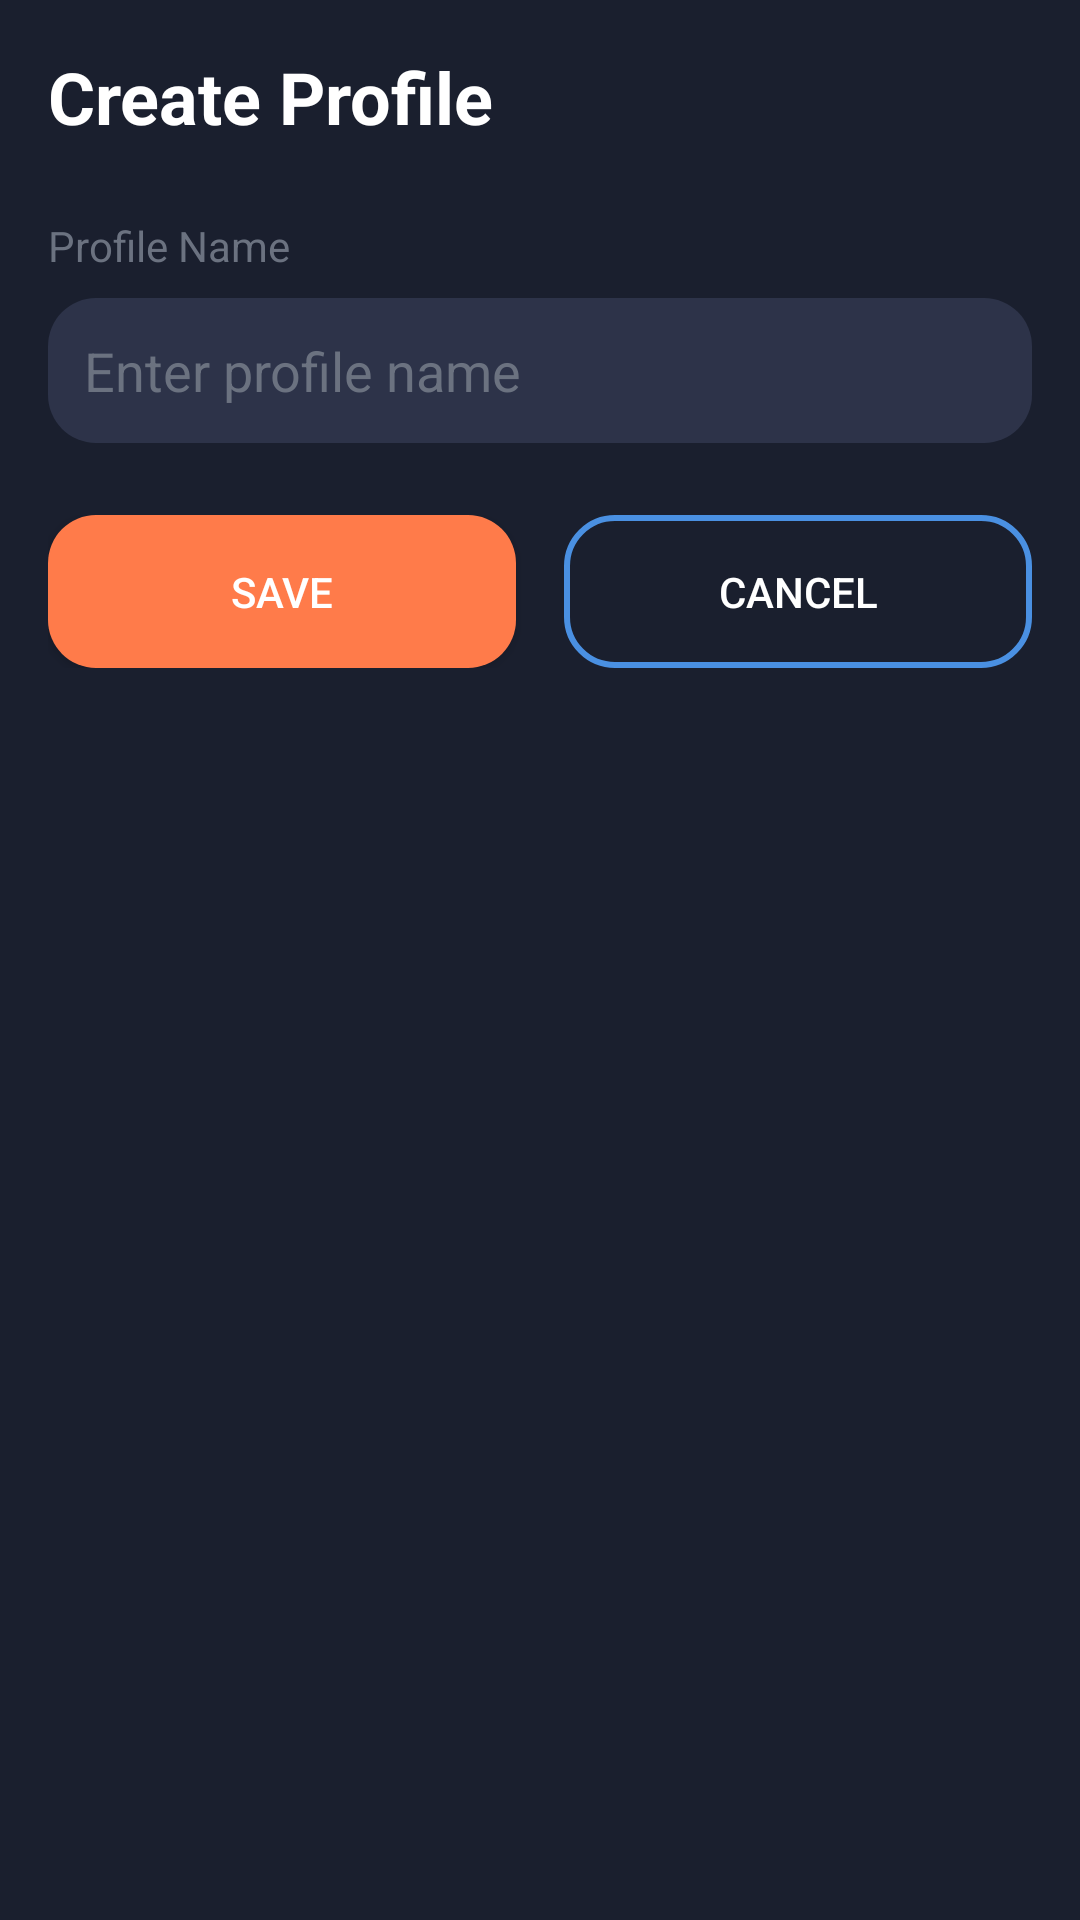

Layout XML and referenced resources for this Android screen:
<!-- AndroidManifest.xml: application theme AppTheme -->
<!-- res/layout/activity_profile.xml -->
<?xml version="1.0" encoding="utf-8"?>
<LinearLayout xmlns:android="http://schemas.android.com/apk/res/android"
    android:layout_width="match_parent"
    android:layout_height="match_parent"
    android:background="@color/gradient_start"
    android:orientation="vertical"
    android:padding="16dp">

    <TextView
        android:layout_width="wrap_content"
        android:layout_height="wrap_content"
        android:text="Create Profile"
        android:textColor="@color/text_light"
        android:textSize="24sp"
        android:textStyle="bold"
        android:layout_marginBottom="24dp" />

    <TextView
        android:layout_width="wrap_content"
        android:layout_height="wrap_content"
        android:text="Profile Name"
        android:textColor="@color/text_secondary"
        android:textSize="14sp"
        android:layout_marginBottom="8dp" />

    <EditText
        android:id="@+id/profileNameEdit"
        android:layout_width="match_parent"
        android:layout_height="wrap_content"
        android:background="@drawable/card_background_dark"
        android:padding="12dp"
        android:textColor="@color/text_light"
        android:textColorHint="@color/text_secondary"
        android:hint="Enter profile name"
        android:layout_marginBottom="24dp" />

    <LinearLayout
        android:layout_width="match_parent"
        android:layout_height="wrap_content"
        android:orientation="horizontal"
        android:gravity="center_horizontal">

        <Button
            android:id="@+id/saveButton"
            android:layout_width="0dp"
            android:layout_height="wrap_content"
            android:layout_weight="1"
            android:text="Save"
            android:textColor="@color/text_light"
            android:background="@drawable/button_primary"
            android:layout_marginEnd="8dp" />

        <Button
            android:id="@+id/cancelButton"
            android:layout_width="0dp"
            android:layout_height="wrap_content"
            android:layout_weight="1"
            android:text="Cancel"
            android:textColor="@color/text_light"
            android:background="@drawable/button_secondary"
            android:layout_marginStart="8dp" />

    </LinearLayout>

</LinearLayout>
<!-- resources referenced by this layout -->
<resources>
  <color name="gradient_start">#1A1F2E</color>
  <color name="text_light">#FFFFFF</color>
  <color name="text_secondary">#6B7280</color>
  <!-- drawable button_primary (drawable) -->
  <?xml version="1.0" encoding="utf-8"?>
  <shape xmlns:android="http://schemas.android.com/apk/res/android">
      <solid android:color="@color/primary_orange" />
      <corners android:radius="@dimen/radius_medium" />
      <padding
          android:left="@dimen/spacing_large"
          android:top="@dimen/spacing_medium"
          android:right="@dimen/spacing_large"
          android:bottom="@dimen/spacing_medium" />
  </shape>
  <!-- drawable button_secondary (drawable) -->
  <?xml version="1.0" encoding="utf-8"?>
  <shape xmlns:android="http://schemas.android.com/apk/res/android">
      <stroke
          android:width="2dp"
          android:color="@color/primary_blue" />
      <corners android:radius="@dimen/radius_medium" />
      <padding
          android:left="@dimen/spacing_large"
          android:top="@dimen/spacing_medium"
          android:right="@dimen/spacing_large"
          android:bottom="@dimen/spacing_medium" />
  </shape>
  <!-- drawable card_background_dark (drawable) -->
  <?xml version="1.0" encoding="utf-8"?>
  <shape xmlns:android="http://schemas.android.com/apk/res/android">
      <solid android:color="@color/card_background_dark" />
      <corners android:radius="@dimen/radius_medium" />
      <padding
          android:left="@dimen/spacing_medium"
          android:top="@dimen/spacing_medium"
          android:right="@dimen/spacing_medium"
          android:bottom="@dimen/spacing_medium" />
  </shape>
  <style name="AppTheme" parent="Theme.MaterialComponents.DayNight.NoActionBar">
          <item name="colorPrimary">@color/primary_orange</item>
          <item name="colorPrimaryVariant">@color/primary_orange</item>
          <item name="colorOnPrimary">@color/text_light</item>
          <item name="colorSecondary">@color/primary_blue</item>
          <item name="android:windowBackground">@drawable/gradient_background</item>
          <item name="android:statusBarColor" tools:targetApi="l">@android:color/transparent</item>
          <item name="android:navigationBarColor">@color/gradient_end</item>
          <item name="android:windowLightStatusBar" tools:targetApi="23">false</item>
      </style>
  <color name="primary_orange">#FF7B4A</color>
  <dimen name="radius_medium">16dp</dimen>
  <dimen name="spacing_large">24dp</dimen>
  <dimen name="spacing_medium">16dp</dimen>
  <color name="primary_blue">#4A90E2</color>
  <color name="card_background_dark">#2D3349</color>
  <color name="gradient_end">#2A3045</color>
</resources>
